Image classification data set "data" (wuyinwuxian/Neural_Networks_froth_flotation on GitHub). Class labels (3): high, low, medium.

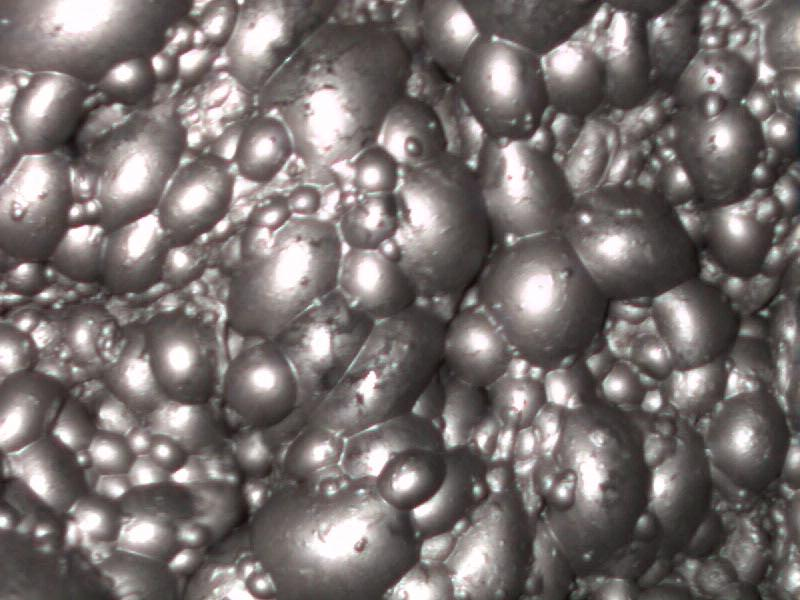
Label: medium

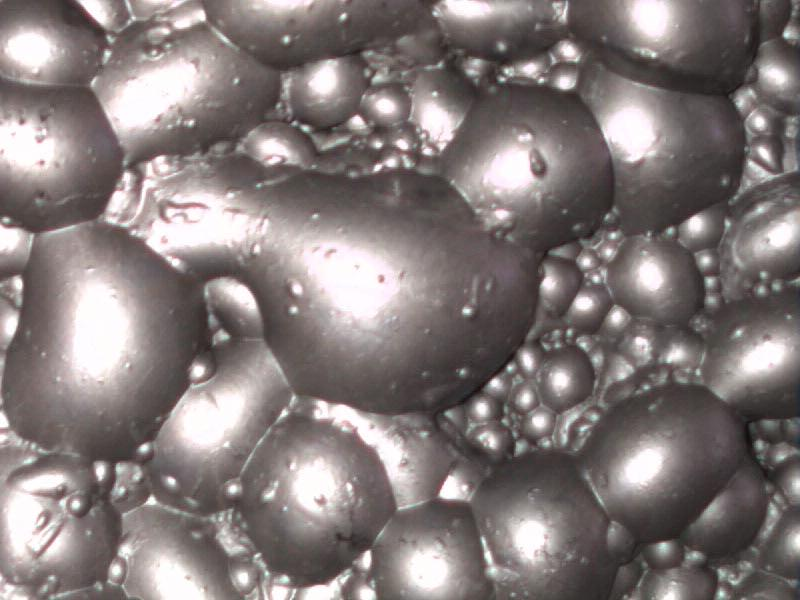
Label: high

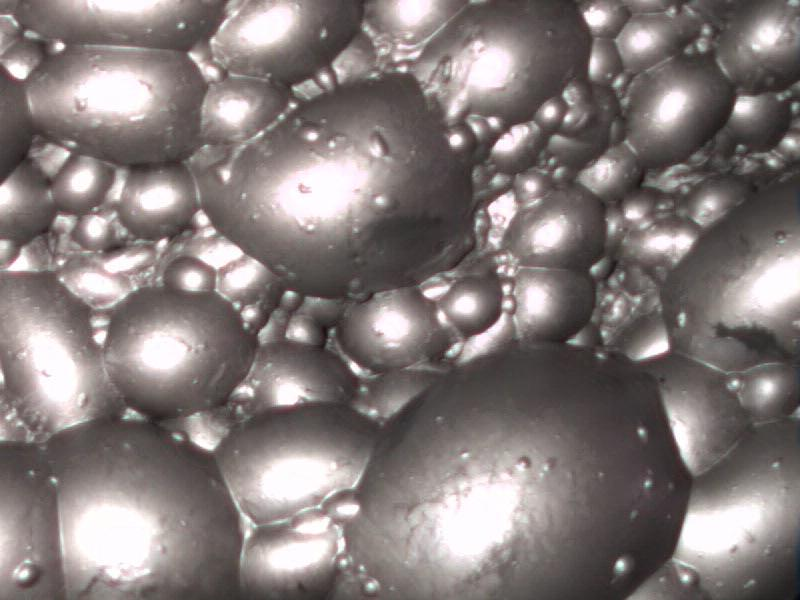
Label: high

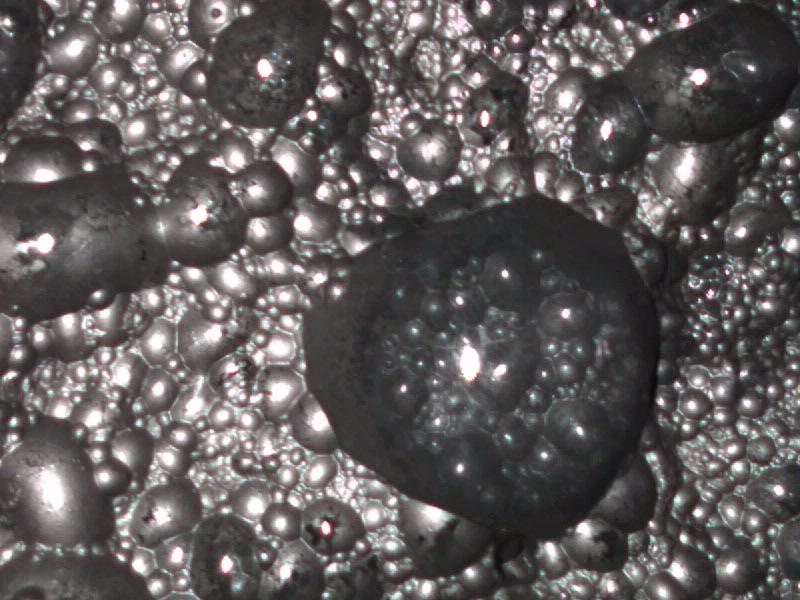
Label: low

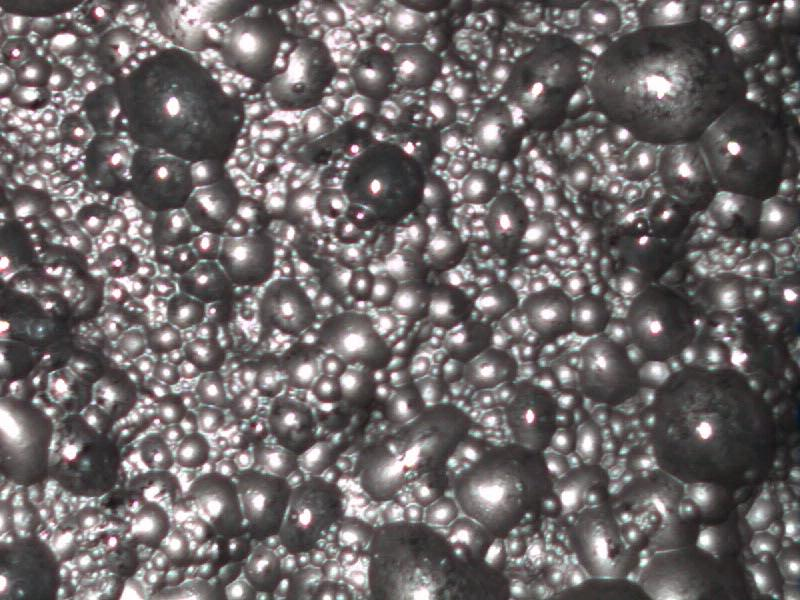
Label: low

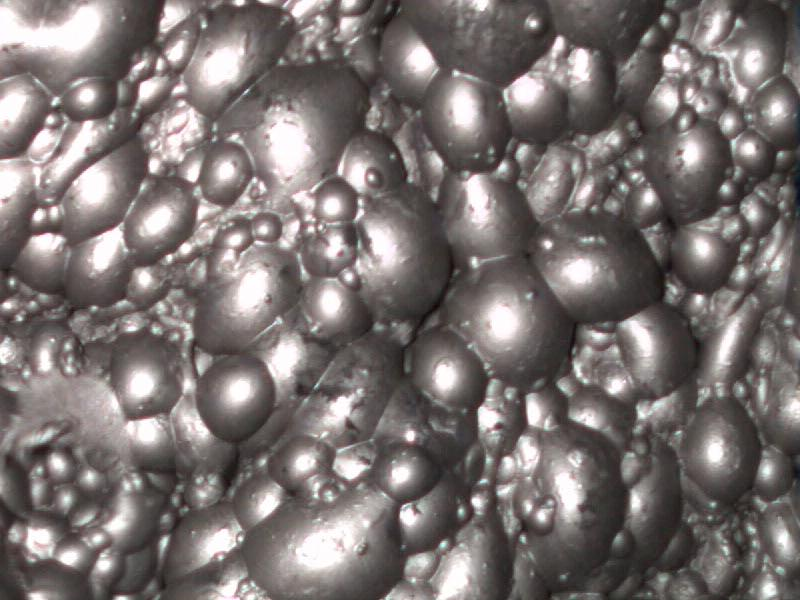
Label: medium
